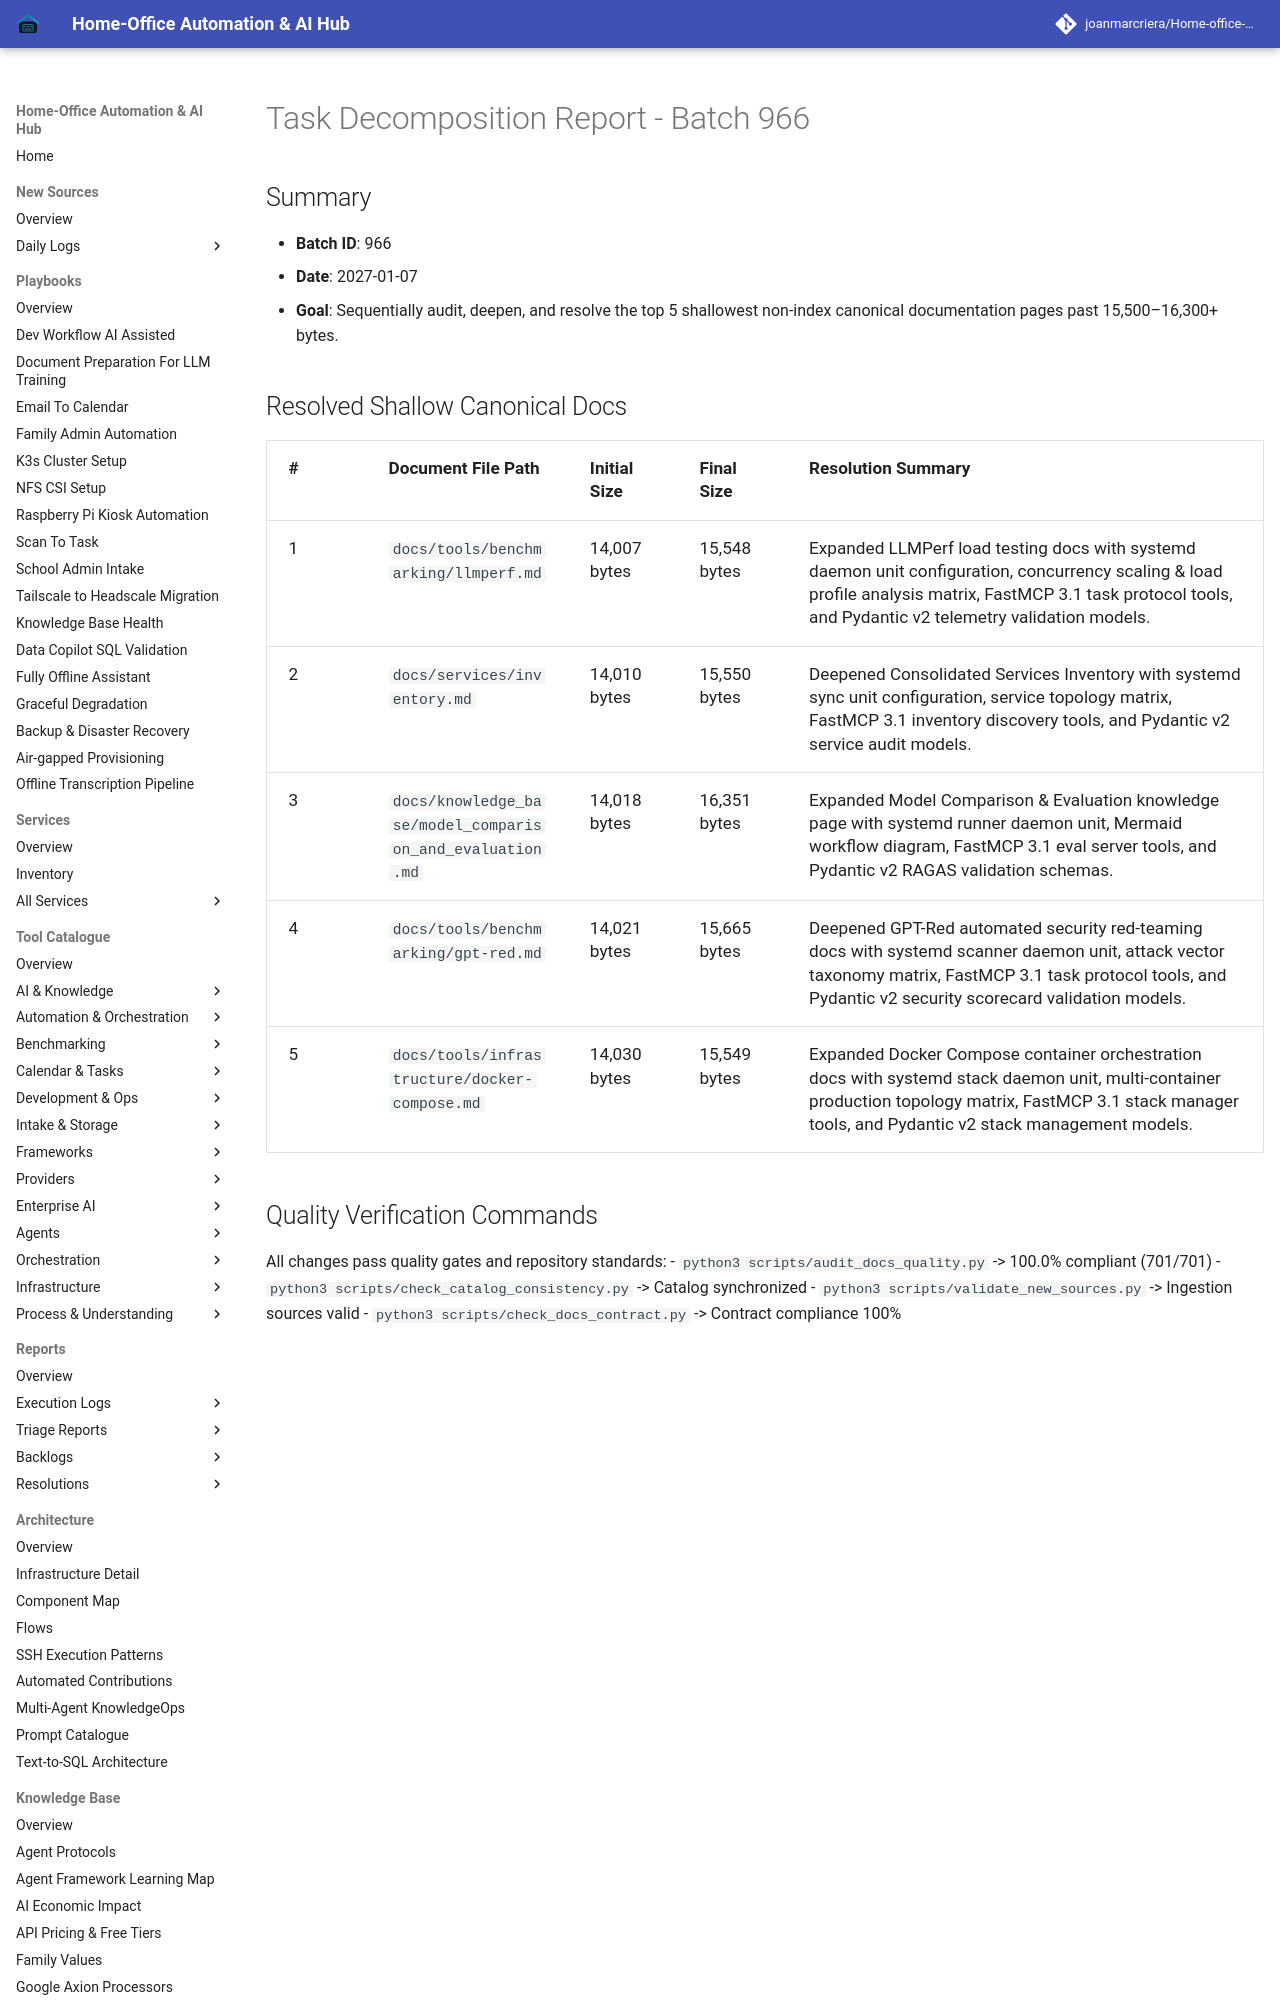

repository: joanmarcriera/Home-office-automations · page: reports/task-decomposition-batch-966/index.html · generator: mkdocs

# Task Decomposition Report - Batch 966

## Summary
- **Batch ID**: 966
- **Date**: 2027-01-07
- **Goal**: Sequentially audit, deepen, and resolve the top 5 shallowest non-index canonical documentation pages past 15,500–16,300+ bytes.
